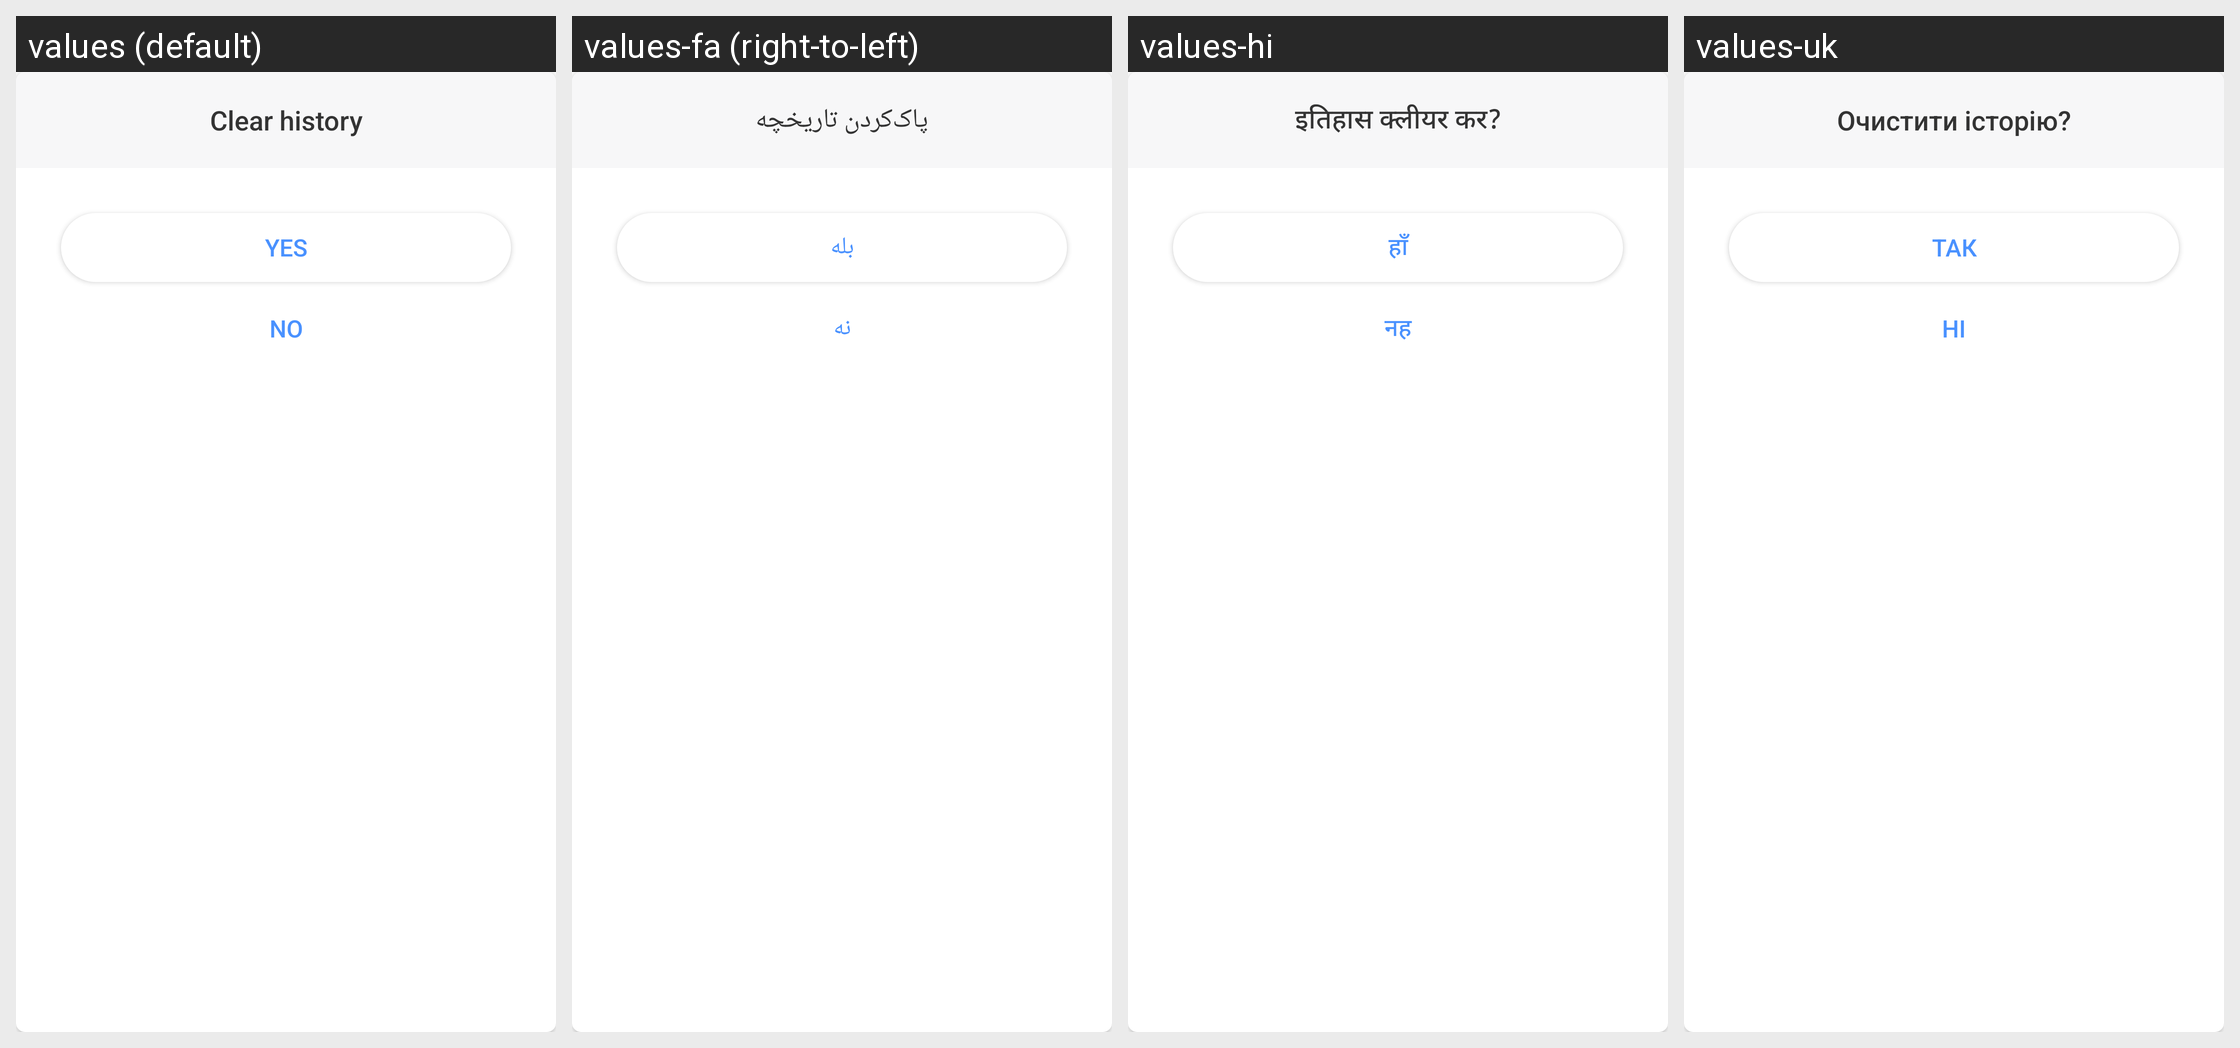

Locale-by-locale string values for the Android screen shown in this grid:
Android screen res/layout/layout_dialog_history_delete_confirm.xml rendered under 4 locales, left to right: values (default), values-fa (right-to-left), values-hi, values-uk. Device: Nexus 5 (rendered at 1080×1920; each locale shown at half size, 540×960, under a caption strip naming it); theme AppTheme.
Other locales in the repository, not shown: values-ar, values-bn, values-bn-rIN, values-de, values-es, values-fr, values-in, values-it, values-ja, values-ko, values-ms, values-nl, values-pl, values-pt, values-ru, values-sv, values-th, values-th-rTH, values-tr, values-vi, values-zh-rCN, values-zh-rTW.
Strings drawn on this screen, with the default value and each locale's value (text and hints the layout hard-codes, and strings that could not be matched under every locale, appear in the picture but are not listed):

clear_history
  values: Clear history
  values-fa: پاک‌کردن تاریخچه
  values-hi: इतिहास क्‍लीयर कर?
  values-uk: Очистити історію?

yes
  values: Yes
  values-fa: بله
  values-hi: हाँ
  values-uk: Так

no
  values: No
  values-fa: نه
  values-hi: नह
  values-uk: Ні
